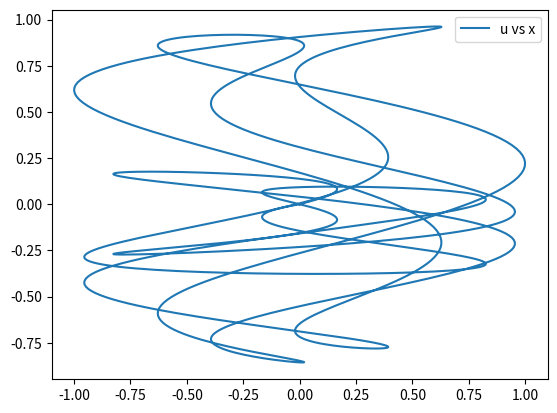

Generate this figure with matplotlib:
# Problem 8.3 Make a function class
import numpy as np
import matplotlib.pyplot as plt

class F:
    def __init__(self, n, m):
        self.n = n
        self.m = m

    def __call__(self, x):
        return np.sin(self.n*x) * np.cos(self.m*x)

u = F(3,10)
v = F(1,np.pi)
x = np.linspace(0,2*np.pi,1000)

plt.plot(u(x), v(x), label='u vs x')
plt.legend()
plt.show()

"""
[redacted]
"""
